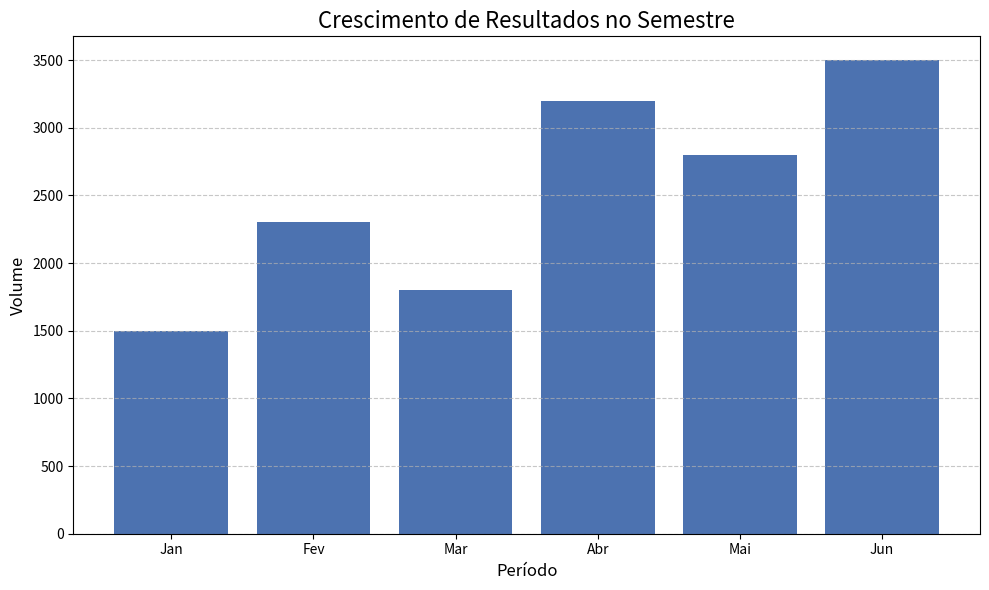

This figure's Python source:
import matplotlib.pyplot as plt

def criar_grafico_barras():
    # Dados de exemplo: Meses e Vendas (ou qualquer outra métrica)
    categorias = ['Jan', 'Fev', 'Mar', 'Abr', 'Mai', 'Jun']
    valores = [1500, 2300, 1800, 3200, 2800, 3500]
    
    # Criando a figura e definindo o tamanho
    plt.figure(figsize=(10, 6))
    
    # Gerando o gráfico de barras com uma cor moderna
    plt.bar(categorias, valores, color='#4C72B0')
    
    # Adicionando títulos e rótulos
    plt.title('Crescimento de Resultados no Semestre', fontsize=16)
    plt.xlabel('Período', fontsize=12)
    plt.ylabel('Volume', fontsize=12)
    
    # Adicionando uma grade sutil no fundo para facilitar a leitura
    plt.grid(axis='y', linestyle='--', alpha=0.7)
    
    # Mostra o gráfico na tela (você pode salvar a imagem por lá)
    plt.tight_layout()
    plt.show()

# Basta chamar a função para a mágica acontecer
criar_grafico_barras()
